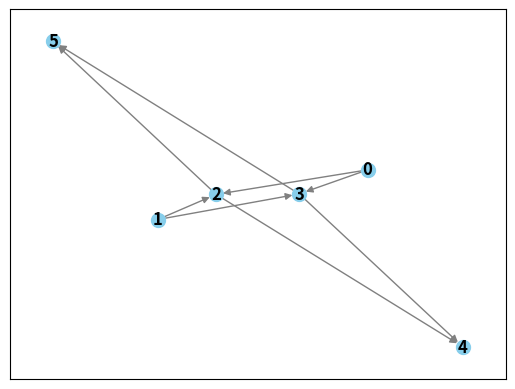

This chart was generated by the following Python code:
"""
Created on Thu Jan 25 11:42:08 2024

@author: kudva.7
"""

import networkx as nx
import matplotlib.pyplot as plt
from collections import defaultdict

# Class to represent a graph
class Graph:
    """
        This class is used to define the DAG similar to the class in BOFN ...
        ... with extra utilities
    """
    def __init__(self, nodes):
            self.graph = defaultdict(list) # dictionary containing adjacency List
            self.n_nodes = nodes # No. of vertices
            self.active_input_indices = []

# function to add an edge to graph
    def addEdge(self, u, v):
        """
        This is used to define the graph and produce representations 
        described in the original class

        Parameters
        ----------
        u : Parent_node
        v : Child node
        """
        self.graph[u].append(v)
        self.calculate_parent_nodes()
        self.root_nodes = []
        for k in range(self.n_nodes):
            if len(self.parent_nodes[k]) == 0:
                self.root_nodes.append(k) 
        
        if len(self.active_input_indices) == 0:
            print('Reminder: Please provide active input indices to the problem!')


# The function to do Topological Sort. Inefficient for large networks
    def is_acyclic(self): 
        """       
        Does a topological sort obtained from:
        https://www.geeksforgeeks.org/topological-sorting/#
        
        Returns
        -------
        acyclic : Bool 

        """
        # Check if there was a cycle
        # Create a vector to store indegrees of all
        # vertices. Initialize all indegrees as 0.
        in_degree = [0]*(self.n_nodes)
        
        # Traverse adjacency lists to fill indegrees of
        # vertices. This step takes O(V + E) time
        for i in self.graph:
            for j in self.graph[i]:
                in_degree[j] += 1
    
        # Create an queue and enqueue all vertices with
        # indegree 0
        queue = []
        for i in range(self.n_nodes):
            if in_degree[i] == 0:
                queue.append(i)
    
        # Initialize count of visited vertices
        cnt = 0
    
        # Create a vector to store result (A topological
        # ordering of the vertices)
        top_order = []
    
        # One by one dequeue vertices from queue and enqueue
        # adjacents if indegree of adjacent becomes 0
        while queue:
    
            # Extract front of queue (or perform dequeue)
            # and add it to topological order
            u = queue.pop(0)
            top_order.append(u)
    
            # Iterate through all neighbouring nodes
            # of dequeued node u and decrease their in-degree
            # by 1
            for i in self.graph[u]:
                in_degree[i] -= 1
                # If in-degree becomes zero, add it to queue
                if in_degree[i] == 0:
                    queue.append(i)
    
            cnt += 1
        if cnt != self.n_nodes:
            acyclic = False
        else :
            acyclic = True        
        return acyclic
    
    def calculate_parent_nodes(self):
        """
        Parent nodes are calculated for each node
        
        """
        empty_list = [[] for _ in range(self.n_nodes)]  
        
        for i in range(len(self.graph)):
            for part in self.graph[i]:
                empty_list[part].append(i)                
        #print(empty_list)
        
        self.parent_nodes = empty_list
        
        
            
    # TODO: Generalize to get the labels of the unit operation in the figure       
    def figure(self):
        G = nx.DiGraph()
        for u, neighbors in self.graph.items():
            G.add_node(u)
            for v in neighbors:
                G.add_edge(u, v)
           
        pos = nx.spring_layout(G)
           
        nx.draw_networkx(G, pos, with_labels=True, font_weight='bold', node_size=100, node_color='skyblue', font_color='black', edge_color='gray', arrowsize= 10)
        plt.show()
        G.clear()
    
    # Class meta data for a more streamlined data processing
    def register_active_input_indices(self, active_input_indices: list):
        self.active_input_indices = active_input_indices
        print('Active input indices obtained')
        
    def register_uncertainty_variables(self, uncertain_input_indices: list):
        self.uncertain_input_indices = uncertain_input_indices          
        test_list = [i for i in range(max(max(self.active_input_indices)))]
        self.design_input_indices = [i for i in test_list if i not in self.uncertain_input_indices]       
        
        
    # Other properties
    @property
    def nw(self):
        try:
            nw = len(self.uncertain_input_indices)
        except:
            nw = 0
        return nw
    @property          
    def nz(self):
        try:
            nz = max(map(lambda x: x, max(self.active_input_indices))) - len(self.uncertain_input_indices) + 1 # Number fo design variables
        except:
            nz = max(map(lambda x: x, max(self.active_input_indices))) + 1
        return nz
    
    @property
    def nx(self):
        return self.nz + self.nw
     
    ### DAG like methods 
    def get_n_nodes(self):
        return self.n_nodes
    
    def get_parent_nodes(self, k):
        return self.parent_nodes[k]
    
    def get_root_nodes(self):
        return self.root_nodes
        
        


if __name__ == '__main__':
    g = Graph(6)
    g.addEdge(0, 2)
    g.addEdge(0, 3)
    g.addEdge(1, 2)
    g.addEdge(1, 3)
    g.addEdge(2, 4)
    g.addEdge(2, 5)
    g.addEdge(3, 4)
    g.addEdge(3, 5)
    
    a = g.calculate_parent_nodes()
    # parent_nodes = []
    # parent_nodes.append([])
    # parent_nodes.append([])
    # parent_nodes.append([0, 1])
    # parent_nodes.append([0, 1])
    # parent_nodes.append([2, 3])
    # parent_nodes.append([2, 3])
    
    
    g.figure()
